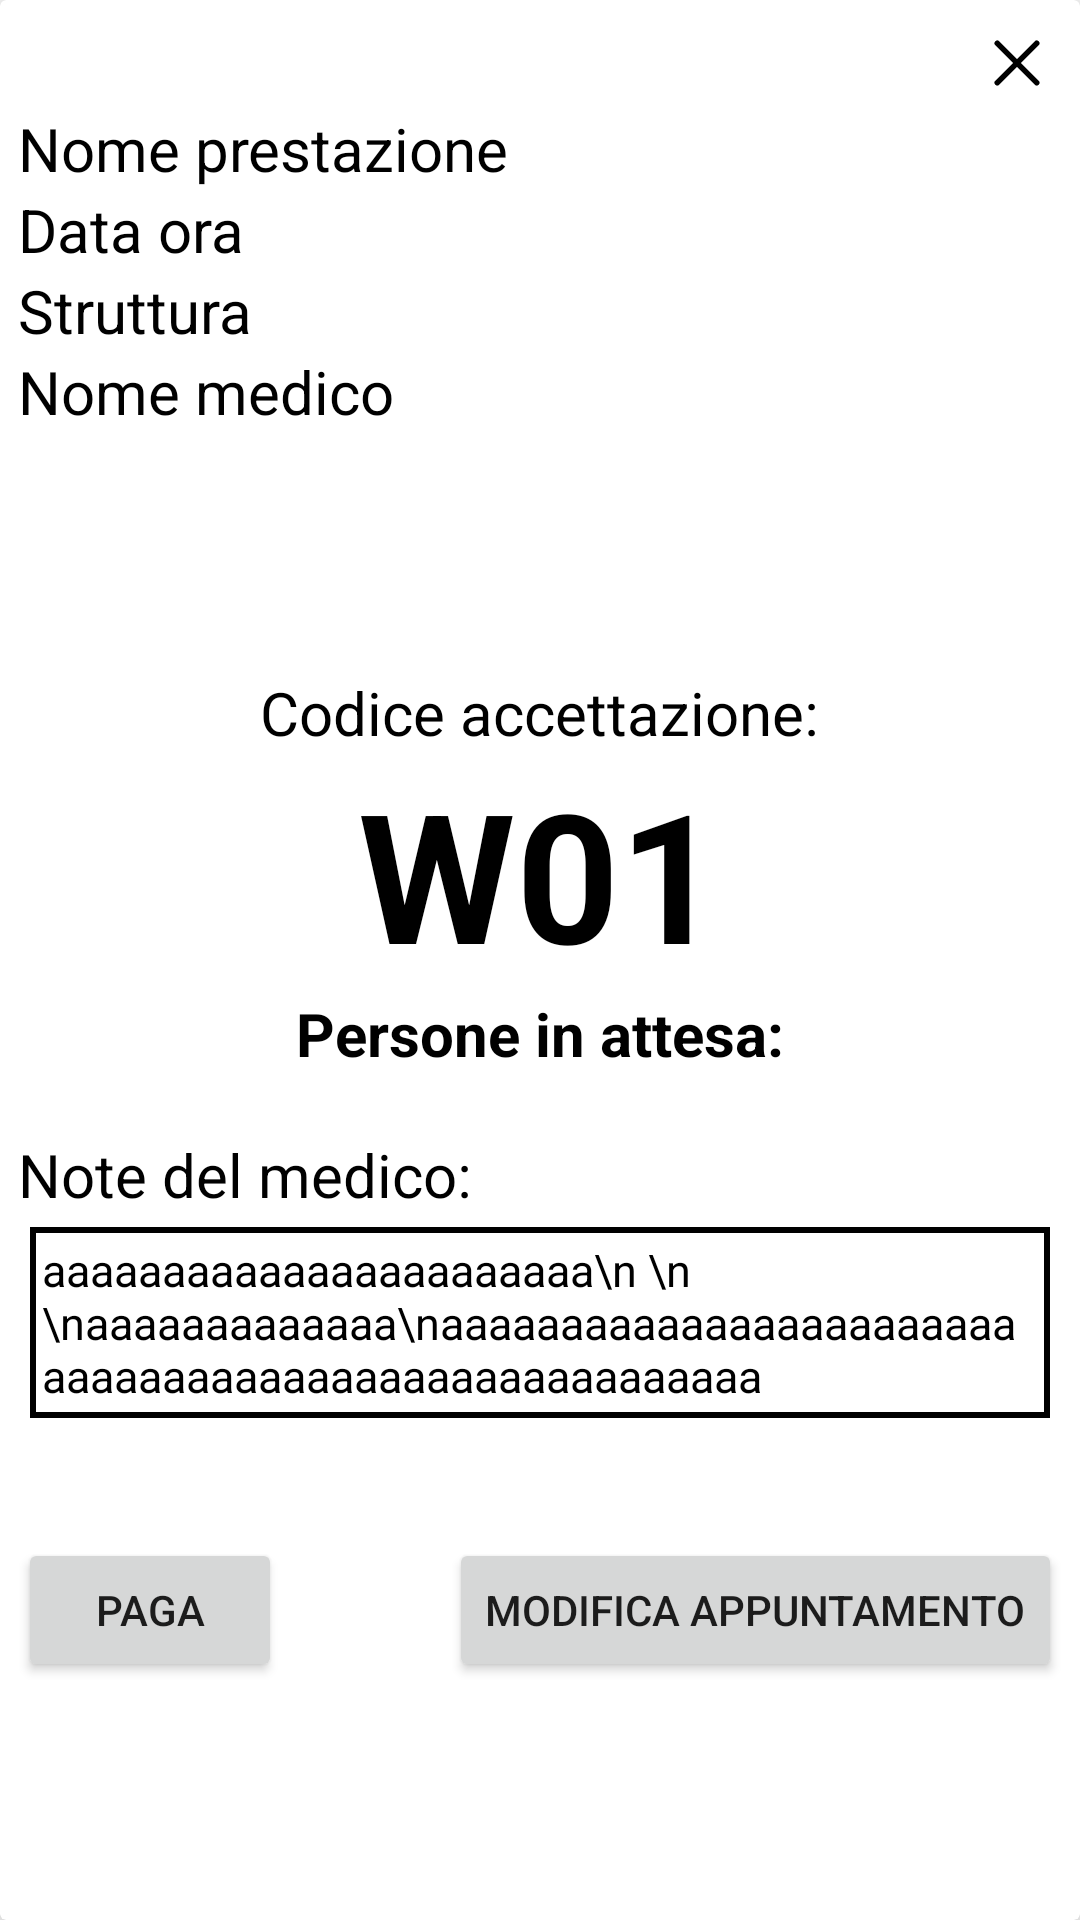

Reconstruct the res/layout file that produces this screen, plus the resources it refers to.
<!-- AndroidManifest.xml: application theme Theme.FastHealth -->
<!-- res/layout/popup.xml -->
<?xml version="1.0" encoding="utf-8"?>
<androidx.cardview.widget.CardView xmlns:android="http://schemas.android.com/apk/res/android"
    android:layout_width="match_parent"
    android:layout_height="wrap_content"
    xmlns:app="http://schemas.android.com/apk/res-auto"
    app:cardElevation="10dp">
    <RelativeLayout xmlns:app="http://schemas.android.com/apk/res-auto"
        android:layout_width="match_parent"
        android:layout_height="wrap_content"
        android:orientation="vertical"
        xmlns:android="http://schemas.android.com/apk/res/android"
        android:padding="6dp">

        <ImageView
            android:layout_width="wrap_content"
            android:id="@+id/popupClose"
            android:layout_height="wrap_content"
            app:srcCompat="@drawable/ic_close_outline"
            android:layout_alignParentEnd="true"
            android:layout_alignParentRight="true"
            android:contentDescription="close popup" />

        <TextView
            android:layout_width="wrap_content"
            android:layout_height="wrap_content"
            android:text="Nome prestazione"
            android:textSize="20dp"
            android:layout_below="@id/popupClose"
            android:textColor="@color/black"
            android:id="@+id/popupNomePrest"/>
        <TextView
            android:layout_width="wrap_content"
            android:layout_height="wrap_content"
            android:text="Data ora"
            android:textSize="20dp"
            android:layout_below="@id/popupNomePrest"
            android:textColor="@color/black"
            android:id="@+id/popupData"/>
        <TextView
            android:layout_width="wrap_content"
            android:layout_height="wrap_content"
            android:text="Struttura"
            android:textSize="20dp"
            android:layout_below="@id/popupData"
            android:textColor="@color/black"
            android:id="@+id/popupStruct"/>
        <TextView
            android:layout_width="wrap_content"
            android:layout_height="wrap_content"
            android:text="Nome medico"
            android:textSize="20dp"
            android:layout_below="@id/popupStruct"
            android:textColor="@color/black"
            android:id="@+id/popupNomeMed"/>
        <TextView
            android:layout_width="wrap_content"
            android:layout_height="wrap_content"
            android:layout_marginTop="80dp"
            android:id="@+id/popupaaa"
            android:layout_below="@id/popupNomeMed"
            android:text="Codice accettazione:"
            android:textSize="20dp"
            android:textColor="@color/black"
            android:layout_centerHorizontal="true"/>

        <TextView
            android:layout_width="wrap_content"
            android:layout_height="wrap_content"
            android:layout_below="@id/popupaaa"
            android:layout_centerHorizontal="true"
            android:text="W01"
            android:textAllCaps="true"
            android:textColor="@color/black"
            android:textSize="60dp"
            android:id="@+id/popupCA"
            android:textStyle="bold" />
        <TextView
            android:layout_width="wrap_content"
            android:layout_height="wrap_content"

            android:id="@+id/persAtt"
            android:layout_below="@id/popupCA"
            android:text="Persone in attesa:"
            android:textSize="20dp"
            android:textStyle="bold"
            android:textColor="@color/black"
            android:layout_centerHorizontal="true"/>

        <TextView
            android:layout_width="wrap_content"
            android:layout_height="wrap_content"
            android:text="Note del medico:"
            android:layout_below="@id/persAtt"
            android:textSize="20dp"
            android:textColor="@color/black"
            android:layout_marginTop="20dp"
            android:id="@+id/noteMed"/>

        <TextView
            android:layout_width="match_parent"
            android:layout_height="wrap_content"
            android:layout_below="@id/noteMed"
            android:layout_marginStart="4dp"
            android:id="@+id/noteMedT"
            android:layout_marginLeft="4dp"
            android:layout_marginTop="4dp"
            android:layout_marginEnd="4dp"
            android:layout_marginRight="4dp"
            android:layout_marginBottom="0dp"
            android:background="@drawable/sfondonote"
            android:padding="4dp"
            android:paddingBottom="0dp"
            android:text="aaaaaaaaaaaaaaaaaaaaaaa\n \n \naaaaaaaaaaaaa\naaaaaaaaaaaaaaaaaaaaaaaaaaaaaaaaaaaaaaaaaaaaaaaaaaaaaa"
            android:textColor="@color/black"
            android:textSize="15dp" />

        <Space
            android:layout_width="match_parent"
            android:layout_below="@id/noteMedT"
            android:layout_height="40dp"
            android:id="@+id/spazio"/>
        <Button
            android:layout_width="wrap_content"
            android:layout_height="wrap_content"
            android:text="paga"

            android:layout_below="@id/spazio"
            android:id="@+id/paga"
            android:layout_alignParentStart="true"
            android:layout_alignParentLeft="true" />
        <Button
            android:layout_width="wrap_content"
            android:layout_height="wrap_content"
            android:id="@+id/modificaAPP"
            android:text="Modifica appuntamento"
            android:textAllCaps="true"
            android:layout_below="@id/spazio"
            android:layout_alignParentEnd="true"
            android:layout_alignParentRight="true" />



    </RelativeLayout>
</androidx.cardview.widget.CardView>
<!-- resources referenced by this layout -->
<resources>
  <!-- drawable ic_close_outline (drawable) -->
  <vector xmlns:android="http://schemas.android.com/apk/res/android"
      android:width="30dp"
      android:height="30dp"
      android:viewportWidth="512"
      android:viewportHeight="512">
    <path
        android:pathData="M368,368L144,144M368,144L144,368"
        android:strokeLineJoin="round"
        android:strokeWidth="32"
        android:fillColor="#00000000"
        android:strokeColor="@color/black"
        android:strokeLineCap="round"/>
  </vector>
  <!-- drawable sfondonote (drawable) -->
  <shape
      xmlns:android="http://schemas.android.com/apk/res/android"
      android:shape="rectangle">
      <solid
          android:color="#ffffff"/>
  
      <corners
          android:bottomRightRadius="0dp"
          android:bottomLeftRadius="0dp"
          android:topLeftRadius="0dp"
          android:topRightRadius="0dp"/>
      <stroke
          android:color="@color/black"
          android:width="2dp"/>
  </shape>
  <style name="Theme.FastHealth" parent="Theme.MaterialComponents.DayNight.NoActionBar">
          
          <item name="colorPrimary">#2196F3</item>
          <item name="colorPrimaryVariant">#1976D2</item>
          <item name="colorOnPrimary">@color/white</item>
          <item name="backgroundColor">@color/white</item>
          
          <item name="colorSecondary">#609CCD</item>
          <item name="colorSecondaryVariant">@color/teal_700</item>
          <item name="colorOnSecondary">@color/black</item>
          
          <item name="android:statusBarColor" tools:targetApi="l">?attr/colorPrimaryVariant</item>
          
  
      </style>
  <!-- not gathered from this repository: default colours our renderer supplied (Android Studio template values) -->
  <color name="teal_700">#FF018786</color>
  <color name="black">#FF000000</color>
  <color name="white">#FFFFFFFF</color>
</resources>
